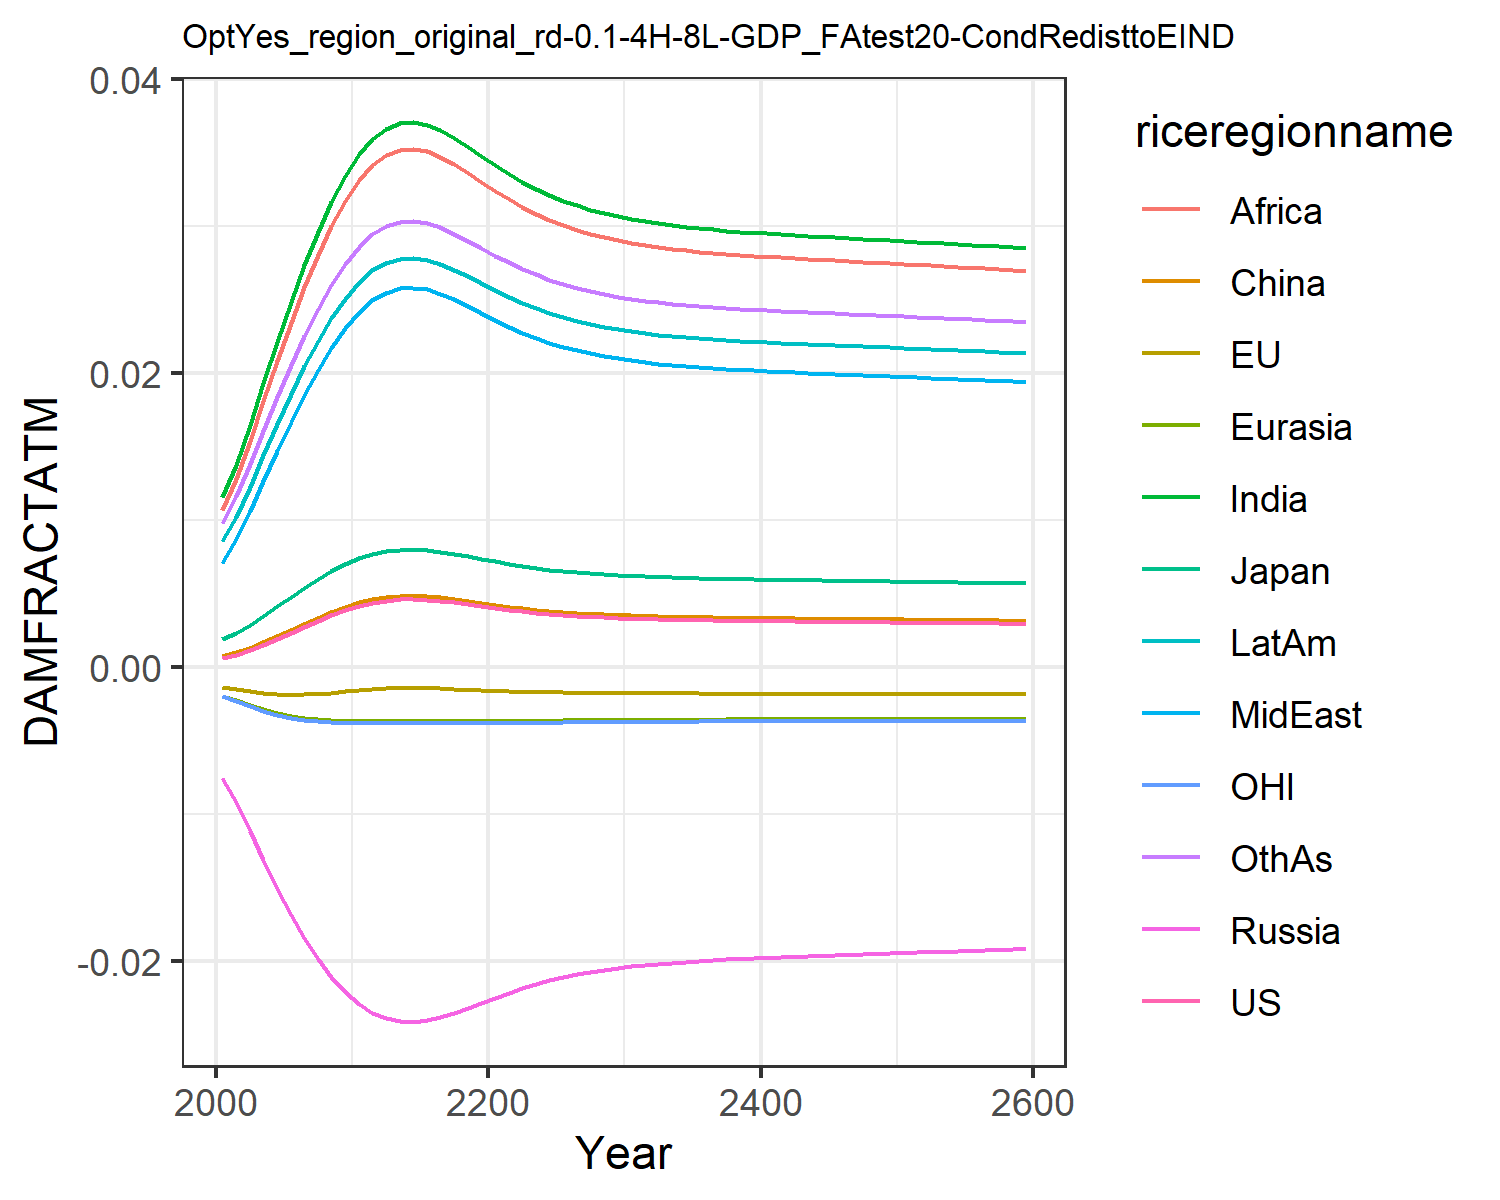

Source data for this figure (header and first rows):
0.0006044859214990092, -0.0013477832574872255, 0.0018660811771578033, -0.007563917650864247, -0.001960953564571073, 0.0007416561617866197, 0.011520656241875512, 0.00709288722211721, 0.01066987500895466, 0.008534084211010144, -0.0020107308894597364, 0.009810033506581642
0.0008334, -0.001513, 0.002306, -0.009211, -0.002256, 0.0009803, 0.01374, 0.008664, 0.01278, 0.0102, -0.002325, 0.0116
0.001144, -0.001674, 0.002869, -0.01118, -0.002581, 0.001303, 0.01645, 0.0106, 0.01538, 0.01224, -0.002669, 0.01378
0.001506, -0.001795, 0.003487, -0.01317, -0.002878, 0.001677, 0.0193, 0.01265, 0.0181, 0.01438, -0.002982, 0.01607
0.001901, -0.001866, 0.004127, -0.01508, -0.003128, 0.002084, 0.02211, 0.01469, 0.02081, 0.01651, -0.003244, 0.01834
0.002314, -0.001889, 0.004767, -0.01685, -0.003326, 0.002508, 0.02481, 0.01667, 0.0234, 0.01855, -0.00345, 0.02051
0.002729, -0.00187, 0.005387, -0.01845, -0.003474, 0.002933, 0.02733, 0.01852, 0.02583, 0.02045, -0.003602, 0.02253
0.003131, -0.001818, 0.005969, -0.01985, -0.003578, 0.003344, 0.02961, 0.02021, 0.02803, 0.02218, -0.003707, 0.02436
0.003507, -0.001746, 0.006501, -0.02106, -0.003645, 0.003728, 0.03163, 0.02172, 0.02999, 0.02372, -0.003773, 0.02599
0.003848, -0.001663, 0.006972, -0.02208, -0.003685, 0.004076, 0.03338, 0.02303, 0.03168, 0.02504, -0.00381, 0.02739
0.004145, -0.001579, 0.007377, -0.02292, -0.003705, 0.004378, 0.03485, 0.02414, 0.0331, 0.02616, -0.003827, 0.02857
0.004366, -0.00151, 0.007674, -0.02351, -0.003712, 0.004603, 0.03591, 0.02494, 0.03413, 0.02696, -0.003831, 0.02942
0.004512, -0.001461, 0.007869, -0.02389, -0.003713, 0.004752, 0.0366, 0.02546, 0.0348, 0.02749, -0.00383, 0.02997
0.00459, -0.001434, 0.007972, -0.02409, -0.003713, 0.004831, 0.03697, 0.02574, 0.03515, 0.02776, -0.003828, 0.03026
0.004608, -0.001428, 0.007997, -0.02414, -0.003713, 0.00485, 0.03705, 0.0258, 0.03524, 0.02783, -0.003827, 0.03033
0.004573, -0.00144, 0.00795, -0.02405, -0.003713, 0.004814, 0.03689, 0.02568, 0.03508, 0.02771, -0.003828, 0.0302
0.004492, -0.001468, 0.007842, -0.02384, -0.003713, 0.004731, 0.03651, 0.02539, 0.03471, 0.02742, -0.00383, 0.02989
0.00438, -0.001505, 0.007693, -0.02355, -0.003713, 0.004618, 0.03598, 0.02499, 0.0342, 0.02702, -0.003831, 0.02947
0.004254, -0.001545, 0.007524, -0.02321, -0.00371, 0.004489, 0.03538, 0.02454, 0.03361, 0.02656, -0.00383, 0.02899
0.004123, -0.001586, 0.007347, -0.02286, -0.003704, 0.004356, 0.03474, 0.02406, 0.033, 0.02608, -0.003826, 0.02848
0.003996, -0.001623, 0.007174, -0.0225, -0.003697, 0.004226, 0.03412, 0.02359, 0.03239, 0.0256, -0.00382, 0.02798
0.003878, -0.001655, 0.007013, -0.02217, -0.003688, 0.004106, 0.03353, 0.02314, 0.03182, 0.02516, -0.003813, 0.02751
0.003771, -0.001683, 0.006867, -0.02186, -0.003678, 0.003997, 0.03299, 0.02274, 0.0313, 0.02475, -0.003804, 0.02708
0.003676, -0.001707, 0.006736, -0.02158, -0.003667, 0.003901, 0.03251, 0.02238, 0.03084, 0.02438, -0.003794, 0.02669
0.003594, -0.001727, 0.006621, -0.02133, -0.003657, 0.003816, 0.03208, 0.02206, 0.03042, 0.02406, -0.003785, 0.02635
0.003522, -0.001743, 0.006521, -0.02111, -0.003647, 0.003743, 0.03171, 0.02178, 0.03006, 0.02377, -0.003775, 0.02605
0.00346, -0.001756, 0.006434, -0.02091, -0.003638, 0.003679, 0.03138, 0.02153, 0.02974, 0.02352, -0.003766, 0.02578
0.003406, -0.001768, 0.006359, -0.02075, -0.00363, 0.003625, 0.0311, 0.02132, 0.02947, 0.02331, -0.003758, 0.02556
0.00336, -0.001777, 0.006294, -0.0206, -0.003622, 0.003578, 0.03086, 0.02114, 0.02923, 0.02312, -0.003751, 0.02536
0.003321, -0.001785, 0.006239, -0.02047, -0.003615, 0.003537, 0.03064, 0.02098, 0.02903, 0.02296, -0.003744, 0.02519
0.003287, -0.001791, 0.00619, -0.02036, -0.003609, 0.003503, 0.03046, 0.02084, 0.02885, 0.02282, -0.003738, 0.02504
0.003257, -0.001797, 0.006149, -0.02027, -0.003603, 0.003473, 0.0303, 0.02073, 0.0287, 0.0227, -0.003732, 0.02492
0.003232, -0.001801, 0.006113, -0.02019, -0.003598, 0.003447, 0.03016, 0.02062, 0.02856, 0.0226, -0.003727, 0.02481
0.003209, -0.001805, 0.006081, -0.02011, -0.003594, 0.003424, 0.03004, 0.02053, 0.02845, 0.02251, -0.003723, 0.02471
0.00319, -0.001808, 0.006053, -0.02005, -0.00359, 0.003404, 0.02993, 0.02045, 0.02834, 0.02243, -0.003719, 0.02462
0.003172, -0.001811, 0.006028, -0.01999, -0.003586, 0.003386, 0.02984, 0.02038, 0.02825, 0.02235, -0.003716, 0.02455
0.003157, -0.001814, 0.006006, -0.01994, -0.003583, 0.00337, 0.02975, 0.02032, 0.02817, 0.02229, -0.003712, 0.02448
0.003143, -0.001816, 0.005986, -0.01989, -0.00358, 0.003356, 0.02968, 0.02026, 0.02809, 0.02223, -0.003709, 0.02441
0.00313, -0.001818, 0.005968, -0.01985, -0.003577, 0.003343, 0.02961, 0.02021, 0.02803, 0.02218, -0.003707, 0.02436
0.003118, -0.00182, 0.005951, -0.01981, -0.003575, 0.003331, 0.02954, 0.02016, 0.02796, 0.02213, -0.003704, 0.02431
0.003107, -0.001822, 0.005935, -0.01977, -0.003572, 0.003319, 0.02948, 0.02011, 0.0279, 0.02208, -0.003702, 0.02426
0.003096, -0.001824, 0.00592, -0.01974, -0.00357, 0.003309, 0.02942, 0.02007, 0.02785, 0.02204, -0.003699, 0.02421
0.003086, -0.001825, 0.005905, -0.0197, -0.003568, 0.003298, 0.02936, 0.02003, 0.02779, 0.02199, -0.003697, 0.02416
0.003077, -0.001827, 0.005892, -0.01967, -0.003566, 0.003288, 0.02931, 0.01999, 0.02774, 0.02195, -0.003695, 0.02412
0.003067, -0.001828, 0.005878, -0.01964, -0.003563, 0.003279, 0.02926, 0.01995, 0.02769, 0.02191, -0.003693, 0.02408
0.003058, -0.00183, 0.005865, -0.01961, -0.003561, 0.003269, 0.02921, 0.01991, 0.02764, 0.02188, -0.003691, 0.02404
0.003049, -0.001831, 0.005852, -0.01958, -0.003559, 0.00326, 0.02916, 0.01987, 0.02759, 0.02184, -0.003689, 0.024
0.00304, -0.001832, 0.005839, -0.01955, -0.003557, 0.003251, 0.02911, 0.01984, 0.02754, 0.0218, -0.003687, 0.02396
0.003031, -0.001834, 0.005826, -0.01952, -0.003555, 0.003242, 0.02906, 0.0198, 0.0275, 0.02176, -0.003684, 0.02392
0.003022, -0.001835, 0.005813, -0.01949, -0.003553, 0.003233, 0.02901, 0.01976, 0.02745, 0.02172, -0.003682, 0.02388
0.003014, -0.001836, 0.005801, -0.01946, -0.003551, 0.003224, 0.02896, 0.01973, 0.0274, 0.02169, -0.00368, 0.02384
0.003005, -0.001838, 0.005788, -0.01942, -0.003549, 0.003215, 0.02891, 0.01969, 0.02735, 0.02165, -0.003678, 0.0238
0.002996, -0.001839, 0.005775, -0.01939, -0.003547, 0.003205, 0.02886, 0.01965, 0.0273, 0.02161, -0.003676, 0.02376
0.002987, -0.00184, 0.005762, -0.01936, -0.003544, 0.003196, 0.02881, 0.01961, 0.02725, 0.02157, -0.003674, 0.02372
0.002977, -0.001841, 0.005748, -0.01933, -0.003542, 0.003187, 0.02875, 0.01958, 0.0272, 0.02153, -0.003671, 0.02367
0.002968, -0.001843, 0.005735, -0.0193, -0.00354, 0.003177, 0.0287, 0.01954, 0.02715, 0.02149, -0.003669, 0.02363
0.002959, -0.001844, 0.005722, -0.01927, -0.003537, 0.003168, 0.02865, 0.0195, 0.0271, 0.02145, -0.003667, 0.02359
0.00295, -0.001845, 0.005708, -0.01923, -0.003535, 0.003158, 0.0286, 0.01946, 0.02705, 0.02141, -0.003664, 0.02355
0.00294, -0.001846, 0.005695, -0.0192, -0.003533, 0.003149, 0.02854, 0.01942, 0.027, 0.02137, -0.003662, 0.02351
0.002931, -0.001847, 0.005681, -0.01917, -0.00353, 0.003139, 0.02849, 0.01938, 0.02695, 0.02133, -0.003659, 0.02346
